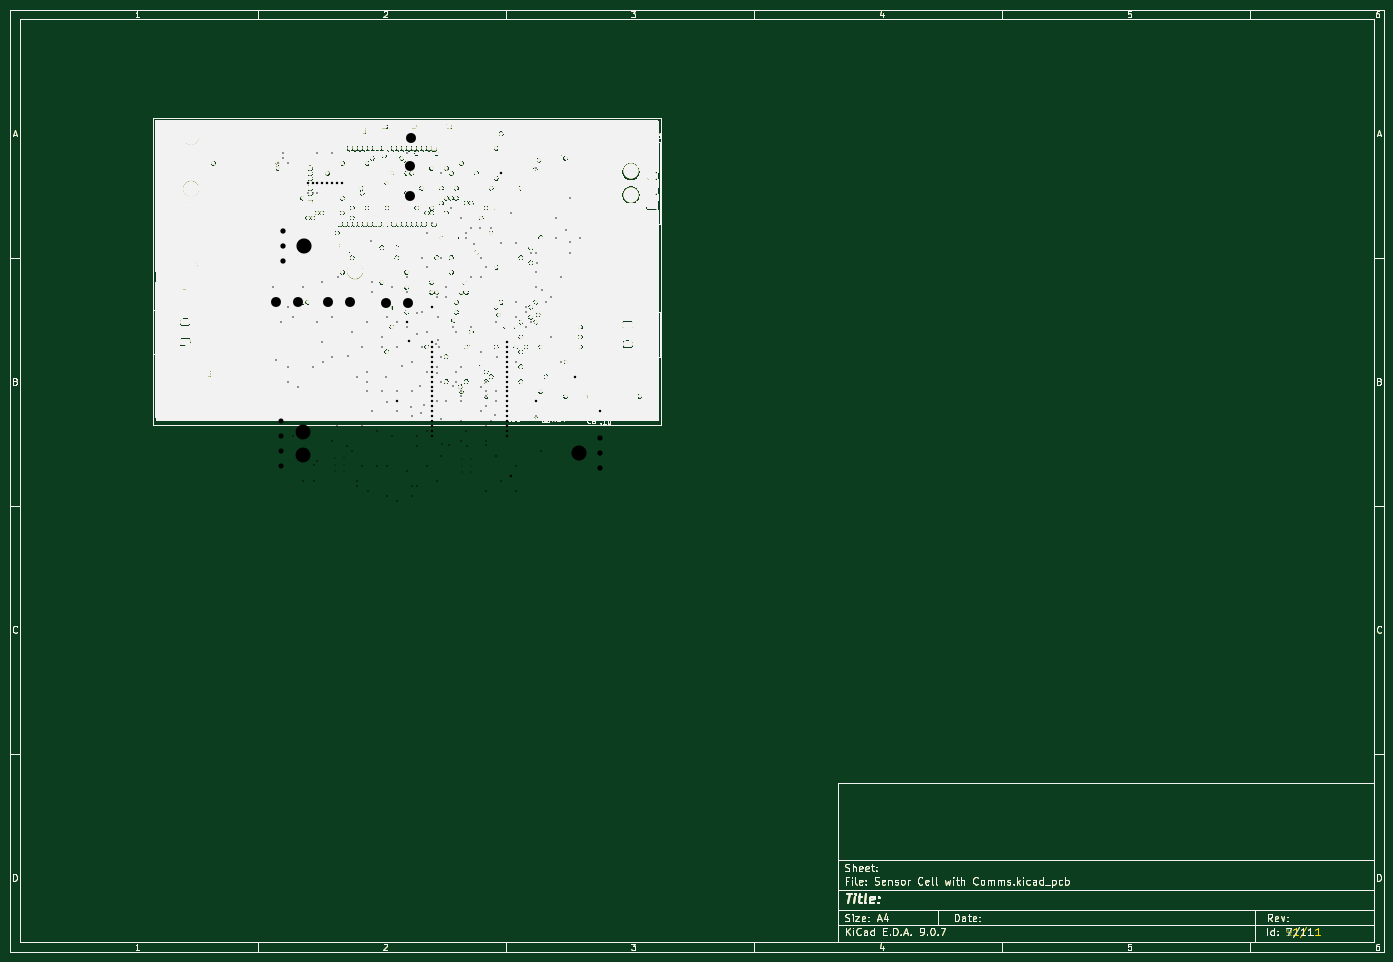
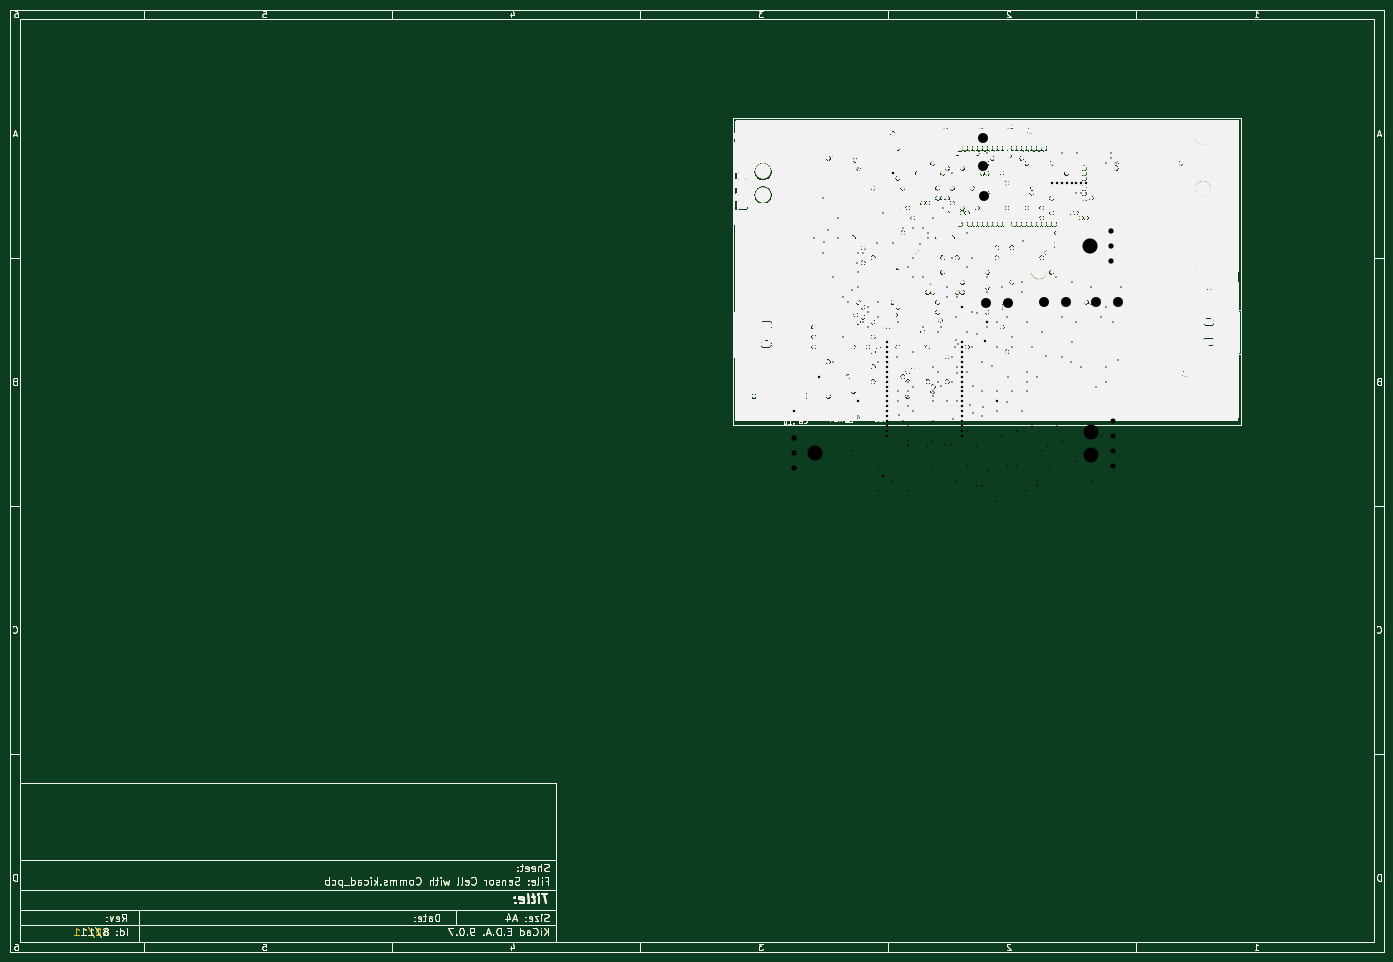
Circuit board: 13 layer files. Board 277.0 x 190.0 mm.
- bottom_copper: Sensor Cell with Comms-B_Cu.gbr (1161097 bytes)
- bottom_mask: Sensor Cell with Comms-B_Mask.gbr (1162242 bytes)
- paste: Sensor Cell with Comms-B_Paste.gbr (1162029 bytes)
- bottom_silk: Sensor Cell with Comms-B_Silkscreen.gbr (1162545 bytes)
- outline: Sensor Cell with Comms-Edge_Cuts.gbr (1161430 bytes)
- top_copper: Sensor Cell with Comms-F_Cu.gbr (1161201 bytes)
- top_mask: Sensor Cell with Comms-F_Mask.gbr (1162039 bytes)
- paste: Sensor Cell with Comms-F_Paste.gbr (1161722 bytes)
- top_silk: Sensor Cell with Comms-F_Silkscreen.gbr (1161037 bytes)
- inner_copper: Sensor Cell with Comms-In1_Cu.gbr (1161461 bytes)
- inner_copper: Sensor Cell with Comms-In2_Cu.gbr (1161617 bytes)
- drill: Sensor Cell with Comms-NPTH.drl (454 bytes)
- drill: Sensor Cell with Comms-PTH.drl (4426 bytes)

=== bottom_copper: Sensor Cell with Comms-B_Cu.gbr (1161097 bytes, source omitted) ===
=== bottom_mask: Sensor Cell with Comms-B_Mask.gbr (1162242 bytes, source omitted) ===
=== paste: Sensor Cell with Comms-B_Paste.gbr (1162029 bytes, source omitted) ===
=== bottom_silk: Sensor Cell with Comms-B_Silkscreen.gbr (1162545 bytes, source omitted) ===
=== outline: Sensor Cell with Comms-Edge_Cuts.gbr (1161430 bytes, source omitted) ===
=== top_copper: Sensor Cell with Comms-F_Cu.gbr (1161201 bytes, source omitted) ===
=== top_mask: Sensor Cell with Comms-F_Mask.gbr (1162039 bytes, source omitted) ===
=== paste: Sensor Cell with Comms-F_Paste.gbr (1161722 bytes, source omitted) ===
=== top_silk: Sensor Cell with Comms-F_Silkscreen.gbr (1161037 bytes, source omitted) ===
=== inner_copper: Sensor Cell with Comms-In1_Cu.gbr (1161461 bytes, source omitted) ===
=== inner_copper: Sensor Cell with Comms-In2_Cu.gbr (1161617 bytes, source omitted) ===
=== drill: Sensor Cell with Comms-NPTH.drl ===
M48
; DRILL file {KiCad 9.0.7} date 2026-04-01T09:11:17-0500
; FORMAT={-:-/ absolute / metric / decimal}
; #@! TF.CreationDate,2026-04-01T09:11:17-05:00
; #@! TF.GenerationSoftware,Kicad,Pcbnew,9.0.7
; #@! TF.FileFunction,NonPlated,1,4,NPTH
FMAT,2
METRIC
; #@! TA.AperFunction,NonPlated,NPTH,ComponentDrill
T1C3.000
; #@! TA.AperFunction,NonPlated,NPTH,ComponentDrill
T2C3.048
%
G90
G05
T1
X69.0Y-95.15
X69.0Y-99.85
T2
X69.347Y-57.66
X124.653Y-99.34
M30

=== drill: Sensor Cell with Comms-PTH.drl ===
M48
; DRILL file {KiCad 9.0.7} date 2026-04-01T09:11:17-0500
; FORMAT={-:-/ absolute / metric / decimal}
; #@! TF.CreationDate,2026-04-01T09:11:17-05:00
; #@! TF.GenerationSoftware,Kicad,Pcbnew,9.0.7
; #@! TF.FileFunction,Plated,1,4,PTH
FMAT,2
METRIC
; #@! TA.AperFunction,Plated,PTH,ComponentDrill
T1C0.200
; #@! TA.AperFunction,Plated,PTH,ViaDrill
T2C0.300
; #@! TA.AperFunction,Plated,PTH,ComponentDrill
T3C0.500
; #@! TA.AperFunction,Plated,PTH,ComponentDrill
T4C1.020
; #@! TA.AperFunction,Plated,PTH,ComponentDrill
T5C1.067
; #@! TA.AperFunction,Plated,PTH,ComponentDrill
T6C2.000
%
G90
G05
T1
X75.445Y-100.475
X75.445Y-101.775
X75.445Y-103.075
X77.355Y-100.475
X77.355Y-101.775
X77.355Y-103.075
X101.09Y-100.7
X101.09Y-102.0
X101.09Y-103.3
X103.0Y-100.7
X103.0Y-102.0
X103.0Y-103.3
T2
X63.0Y-66.0
X63.701Y-80.701
X64.0Y-41.0
X64.624Y-73.0
X65.0Y-39.0
X65.0Y-40.0
X66.0Y-41.0
X66.0Y-70.0
X66.0Y-82.0
X66.0Y-85.0
X67.0Y-72.0
X67.0Y-96.0
X68.0Y-86.0
X69.0Y-66.0
X69.0Y-105.0
X70.0Y-47.0
X71.0Y-47.0
X71.0Y-82.0
X71.199Y-101.801
X71.275Y-105.0
X71.876Y-39.014
X72.0Y-47.0
X72.0Y-73.0
X72.0Y-101.0
X73.0Y-65.0
X73.0Y-77.0
X73.108Y-80.992
X75.0Y-39.0
X75.0Y-72.0
X75.0Y-80.0
X75.0Y-97.0
X76.0Y-94.0
X76.068Y-63.834
X78.0Y-98.0
X78.175Y-79.834
X79.0Y-75.0
X79.0Y-99.0
X80.0Y-84.0
X80.0Y-105.0
X80.0Y-106.0
X81.0Y-78.0
X81.0Y-94.0
X81.0Y-102.0
X82.0Y-73.0
X82.0Y-83.0
X82.0Y-85.0
X82.0Y-87.0
X82.087Y-107.087
X82.725Y-56.725
X83.0Y-65.0
X83.0Y-67.0
X83.0Y-91.0
X84.0Y-95.0
X84.0Y-102.0
X85.0Y-76.0
X85.0Y-78.0
X85.0Y-87.0
X85.725Y-84.0
X85.949Y-89.051
X86.0Y-72.0
X86.0Y-102.0
X86.0Y-108.0
X87.0Y-66.0
X87.0Y-96.0
X88.0Y-73.0
X88.0Y-78.0
X88.0Y-87.0
X88.0Y-91.0
X88.0Y-109.0
X89.0Y-81.912
X90.0Y-39.0
X90.0Y-64.0
X90.0Y-67.0
X90.0Y-74.0
X90.0Y-103.0
X90.912Y-90.087
X91.0Y-81.0
X91.0Y-87.0
X91.0Y-92.0
X91.0Y-106.0
X91.0Y-108.0
X91.985Y-75.44
X92.0Y-98.0
X92.0Y-106.0
X92.07Y-71.246
X92.152Y-96.016
X92.761Y-85.838
X92.859Y-91.376
X93.0Y-60.0
X93.0Y-71.0
X93.0Y-78.0
X93.389Y-89.627
X94.0Y-55.0
X94.0Y-62.0
X94.0Y-75.0
X94.0Y-82.998
X94.0Y-95.0
X94.0Y-102.0
X95.0Y-53.0
X95.932Y-77.362
X96.0Y-68.0
X96.0Y-82.0
X96.0Y-89.0
X96.0Y-105.0
X96.015Y-83.183
X96.335Y-71.99
X96.379Y-76.555
X96.534Y-77.982
X96.987Y-92.59
X97.0Y-43.0
X97.0Y-60.0
X97.0Y-80.0
X97.0Y-85.0
X97.0Y-100.0
X97.173Y-97.62
X98.0Y-66.0
X98.0Y-68.0
X98.0Y-89.0
X98.428Y-97.69
X99.0Y-50.0
X99.395Y-85.794
X99.399Y-74.0
X100.0Y-75.0
X100.0Y-83.0
X100.0Y-85.0
X101.0Y-52.0
X101.0Y-82.0
X101.0Y-87.0
X101.0Y-88.0
X101.0Y-89.0
X101.0Y-93.0
X101.0Y-97.0
X102.0Y-55.0
X102.0Y-56.0
X102.0Y-95.0
X102.143Y-97.962
X103.0Y-54.0
X103.0Y-64.0
X103.0Y-74.0
X103.635Y-57.365
X104.862Y-54.0
X105.0Y-60.0
X105.0Y-64.0
X105.0Y-79.0
X105.0Y-86.0
X105.0Y-91.0
X105.905Y-97.86
X105.912Y-85.088
X106.0Y-62.0
X106.0Y-87.0
X106.0Y-88.0
X106.0Y-90.0
X106.0Y-94.0
X106.0Y-97.0
X106.0Y-107.0
X107.0Y-54.0
X107.0Y-93.0
X107.687Y-91.723
X108.0Y-73.0
X108.0Y-87.0
X108.0Y-89.0
X108.0Y-100.0
X108.151Y-80.083
X109.0Y-57.0
X109.0Y-105.0
X111.0Y-51.0
X112.0Y-69.0
X112.0Y-72.0
X112.0Y-81.0
X112.0Y-102.0
X112.0Y-107.0
X112.112Y-57.059
X114.0Y-70.0
X114.0Y-71.0
X114.0Y-74.0
X115.0Y-59.0
X115.0Y-73.0
X116.0Y-42.0
X116.0Y-59.0
X116.0Y-63.0
X116.0Y-66.0
X116.0Y-92.0
X116.19Y-61.19
X117.0Y-99.0
X117.252Y-66.533
X118.0Y-69.0
X119.0Y-68.0
X119.0Y-76.0
X120.0Y-52.0
X120.0Y-56.0
X121.0Y-64.0
X121.0Y-81.0
X122.0Y-54.54
X122.825Y-56.825
X123.0Y-48.0
X123.0Y-59.0
X125.0Y-56.0
T3
X70.0Y-45.0
X71.0Y-45.0
X72.0Y-45.0
X73.0Y-45.0
X74.0Y-45.0
X75.0Y-45.0
X76.0Y-45.0
X77.0Y-45.0
X88.0Y-89.0
X90.0Y-73.0
X90.412Y-76.799
X95.0Y-70.0
X95.0Y-77.0
X95.0Y-78.0
X95.0Y-79.0
X95.0Y-80.0
X95.0Y-81.0
X95.0Y-82.0
X95.0Y-83.0
X95.0Y-84.0
X95.0Y-85.0
X95.0Y-86.0
X95.0Y-87.0
X95.0Y-88.0
X95.0Y-89.0
X95.0Y-90.0
X95.0Y-91.0
X95.0Y-92.0
X95.0Y-93.0
X95.0Y-94.0
X95.0Y-95.0
X95.0Y-96.0
X109.0Y-43.0
X110.24Y-77.0
X110.24Y-78.0
X110.24Y-79.0
X110.24Y-80.0
X110.24Y-81.0
X110.24Y-82.0
X110.24Y-83.0
X110.24Y-84.0
X110.24Y-85.0
X110.24Y-86.0
X110.24Y-87.0
X110.24Y-88.0
X110.24Y-89.0
X110.24Y-90.0
X110.24Y-91.0
X110.24Y-92.0
X110.24Y-93.0
X110.24Y-94.0
X110.24Y-95.0
X110.24Y-96.0
X111.0Y-104.0
X116.0Y-89.0
X124.0Y-84.0
X129.0Y-91.0
T4
X64.68Y-93.0
X64.68Y-96.0
X64.68Y-99.0
X64.68Y-102.0
T5
X65.027Y-54.66
X65.027Y-57.66
X65.027Y-60.66
X128.973Y-96.34
X128.973Y-99.34
X128.973Y-102.34
T6
X63.675Y-69.0
X68.05Y-69.05
X74.125Y-69.0
X78.5Y-69.05
X85.825Y-69.125
X90.2Y-69.175
X90.675Y-47.625
X90.75Y-41.5
X90.8Y-35.925
M30
